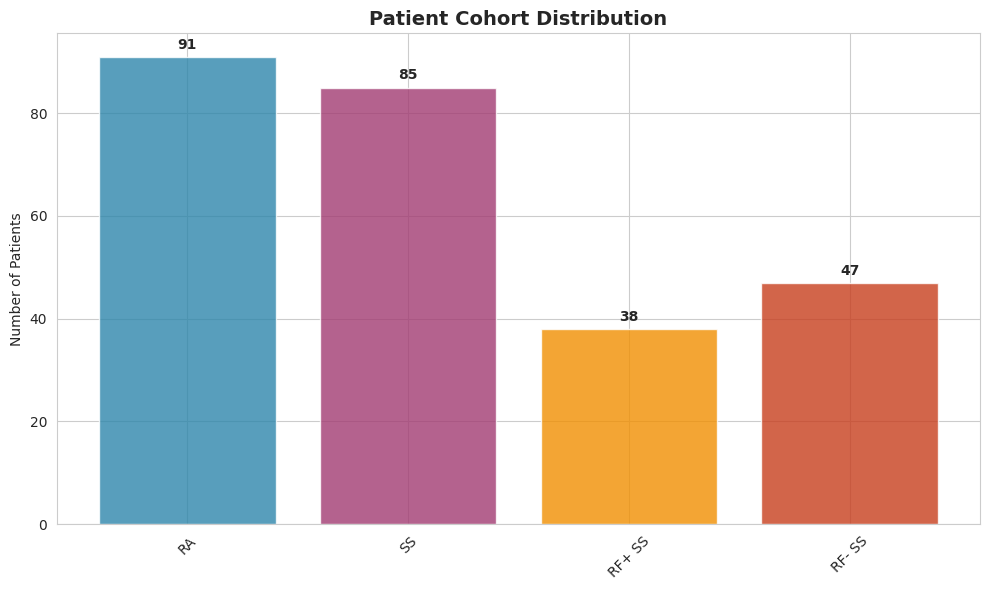
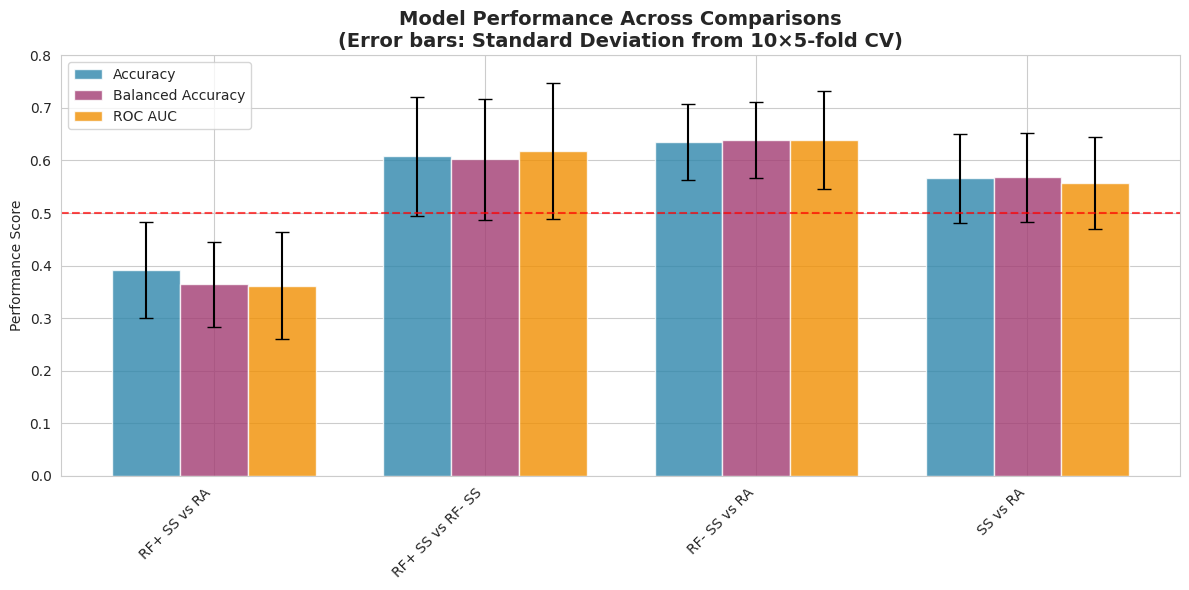
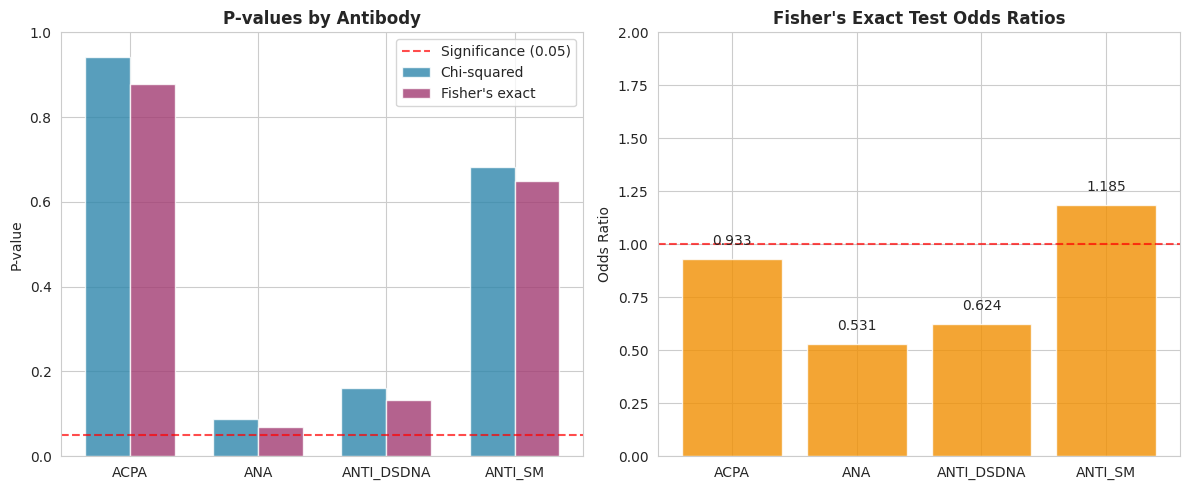
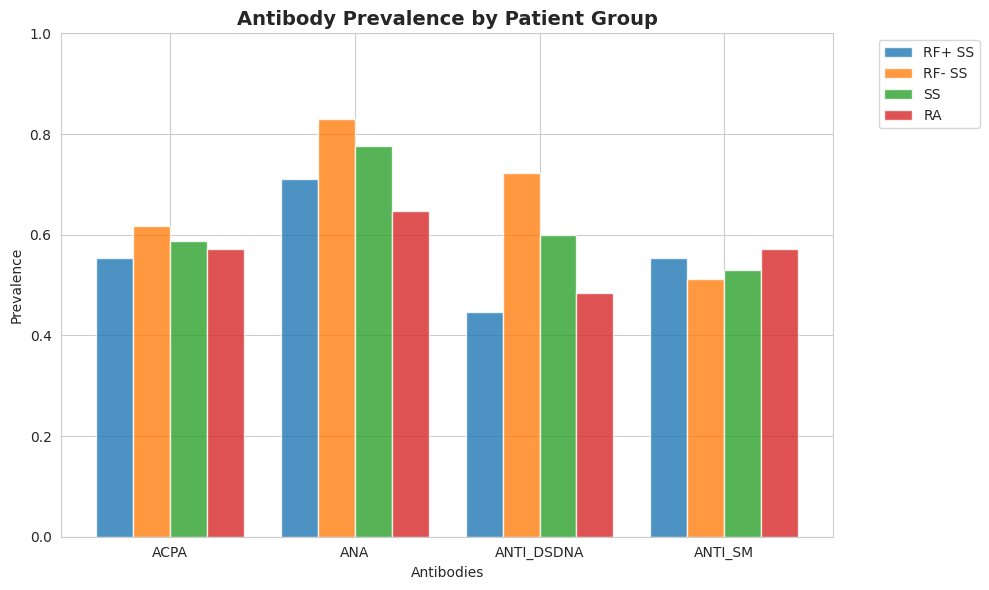
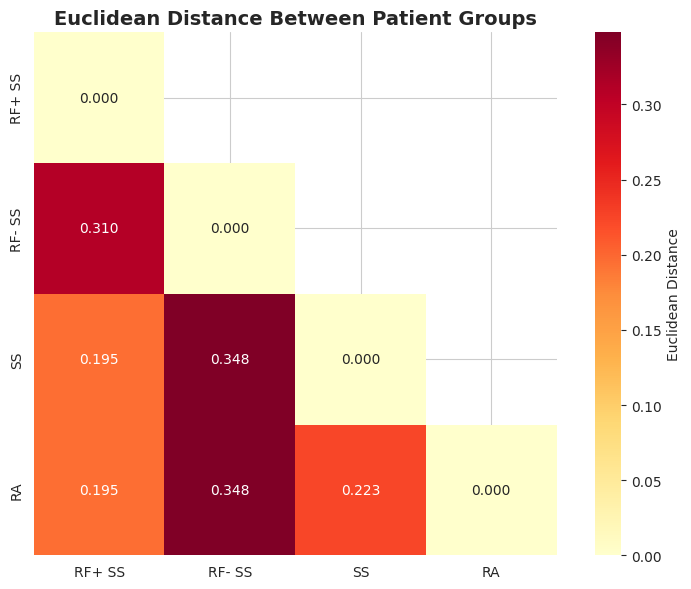
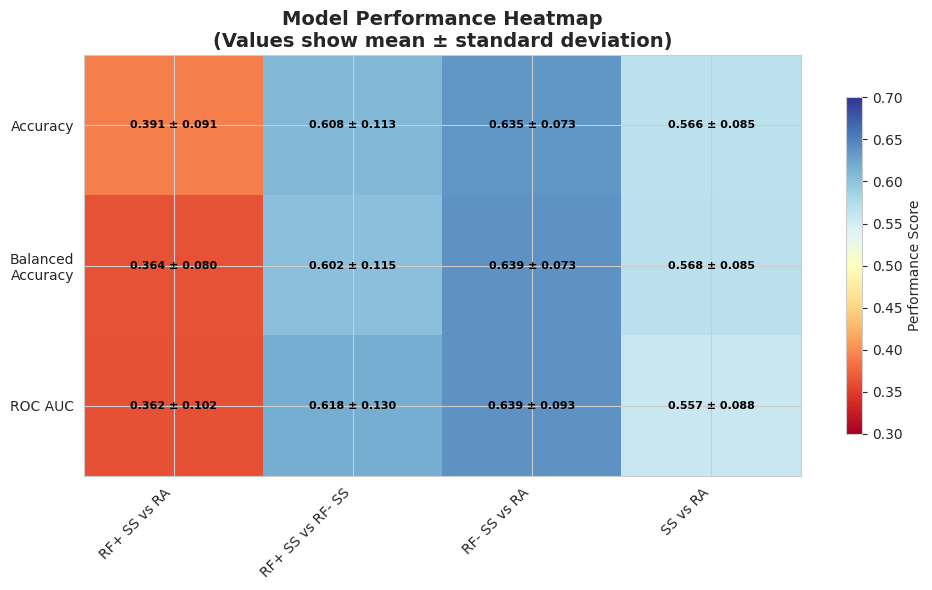
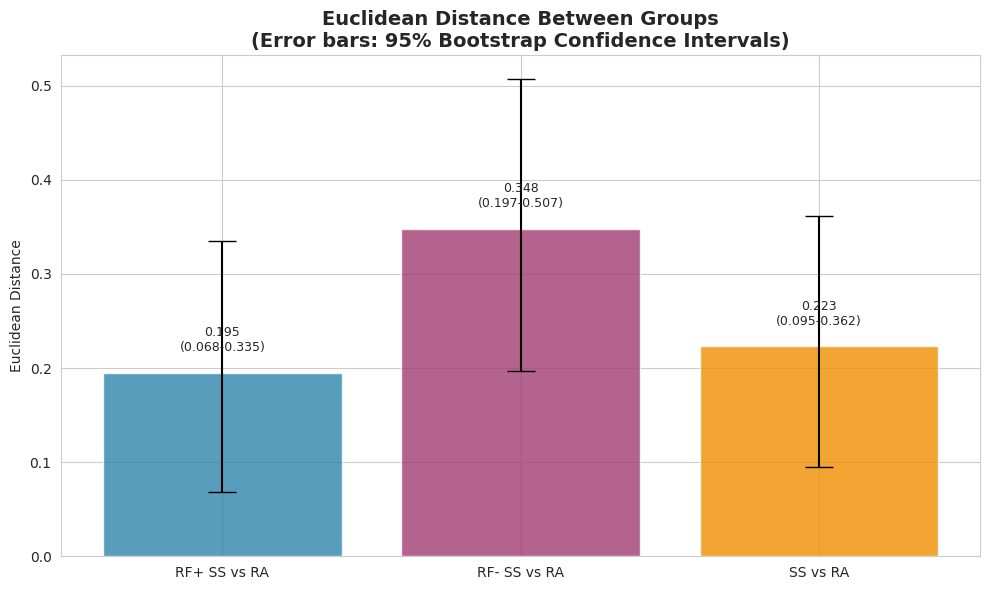
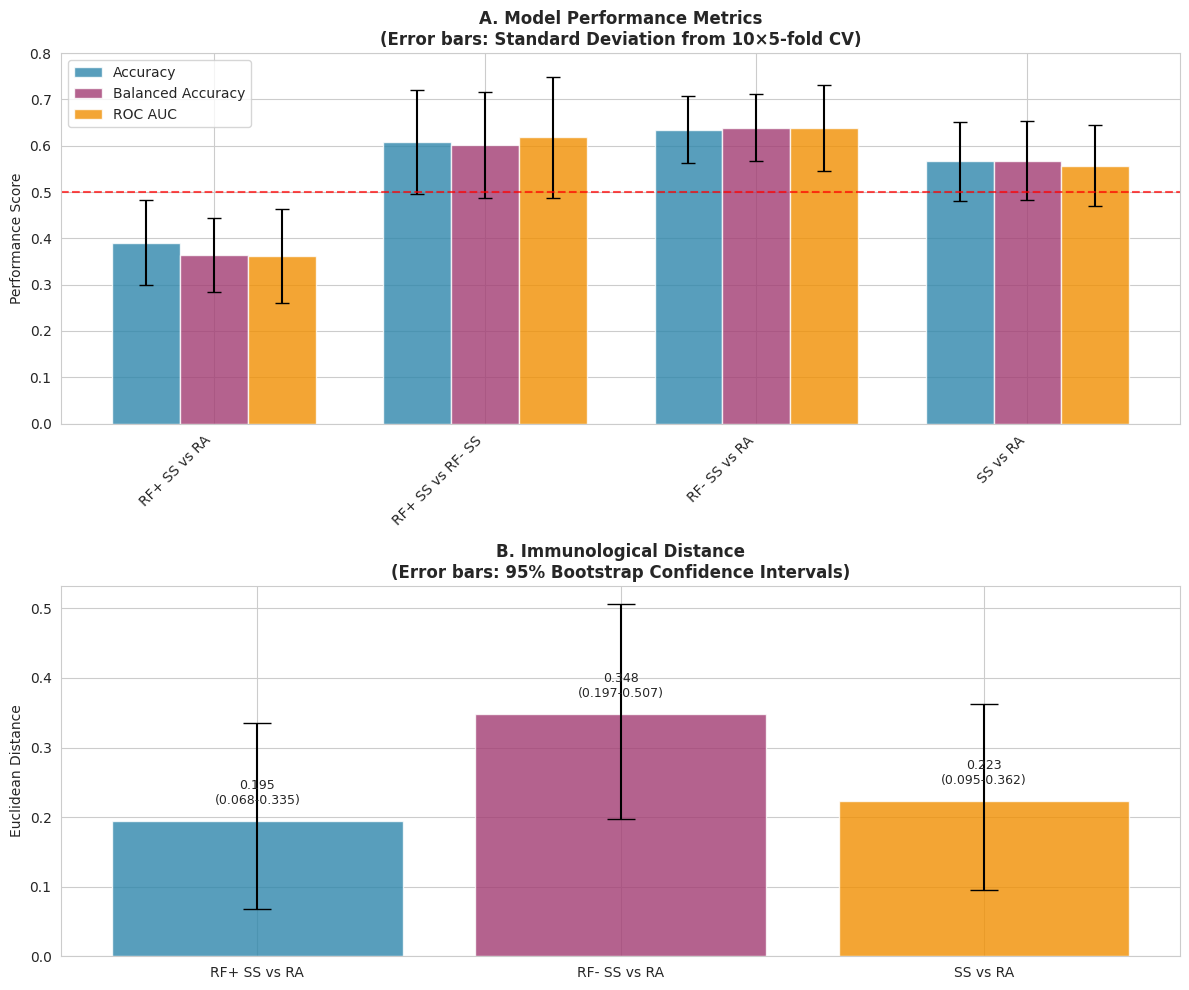

Recreate these plots in Python, in order.
# 04_Figure_Generation.py

import pandas as pd
import numpy as np
import seaborn as sns
import matplotlib.pyplot as plt

# Set style for clean figures
sns.set_style("whitegrid")
plt.rcParams['font.size'] = 10
plt.rcParams['font.family'] = 'sans-serif'

def create_all_figures():
    """Create simplified visualization of all analysis results with error bars"""
    
    # Create output directory
    import os
    os.makedirs("results_figures", exist_ok=True)
    

    # FIGURE 1: Patient Cohort Overview
 
    plt.figure(figsize=(10, 6))
    
    groups = ['RA', 'SS', 'RF+ SS', 'RF- SS']
    counts = [91, 85, 38, 47]
    colors = ['#2E86AB', '#A23B72', '#F18F01', '#C73E1D']
    
    bars = plt.bar(groups, counts, color=colors, alpha=0.8)
    plt.title('Patient Cohort Distribution', fontsize=14, fontweight='bold')
    plt.ylabel('Number of Patients')
    plt.xticks(rotation=45)
    
    # Add value labels on bars
    for bar, count in zip(bars, counts):
        height = bar.get_height()
        plt.text(bar.get_x() + bar.get_width()/2., height + 1,
                f'{count}', ha='center', va='bottom', fontweight='bold')
    
    plt.tight_layout()
    plt.savefig('results_figures/Figure1_Patient_Cohorts.png', dpi=300, bbox_inches='tight')
    plt.close()


    # FIGURE 2: Model Performance Comparison with Standard Deviation Error Bars

    comparisons = ['RF+ SS vs RA', 'RF+ SS vs RF- SS', 'RF- SS vs RA', 'SS vs RA']
    
    accuracy = [0.391, 0.608, 0.635, 0.566]
    balanced_accuracy = [0.364, 0.602, 0.639, 0.568]
    roc_auc = [0.362, 0.618, 0.639, 0.557]
    
    # Standard deviations
    accuracy_std = [0.091, 0.113, 0.073, 0.085]
    balanced_std = [0.080, 0.115, 0.073, 0.085]
    roc_std = [0.102, 0.130, 0.093, 0.088]
    
    plt.figure(figsize=(12, 6))
    
    x_pos = np.arange(len(comparisons))
    width = 0.25
    
    # Plot with error bars
    plt.bar(x_pos - width, accuracy, width, yerr=accuracy_std, capsize=5,
            label='Accuracy', alpha=0.8, color='#2E86AB')
    plt.bar(x_pos, balanced_accuracy, width, yerr=balanced_std, capsize=5,
            label='Balanced Accuracy', alpha=0.8, color='#A23B72')
    plt.bar(x_pos + width, roc_auc, width, yerr=roc_std, capsize=5,
            label='ROC AUC', alpha=0.8, color='#F18F01')
    
    plt.ylabel('Performance Score')
    plt.title('Model Performance Across Comparisons\n(Error bars: Standard Deviation from 10×5-fold CV)', 
              fontsize=14, fontweight='bold')
    plt.xticks(x_pos, comparisons, rotation=45, ha='right')
    plt.legend()
    plt.ylim(0, 0.8)
    plt.axhline(y=0.5, color='red', linestyle='--', alpha=0.7, label='Random Chance')
    
    plt.tight_layout()
    plt.savefig('results_figures/Figure2_Model_Performance.png', dpi=300, bbox_inches='tight')
    plt.close()


    # FIGURE 3: Statistical Significance Analysis

    antibodies = ['ACPA', 'ANA', 'ANTI_DSDNA', 'ANTI_SM']
    
    chi2_pvals = [0.9419, 0.0880, 0.1621, 0.6830]
    fisher_pvals = [0.8790, 0.0689, 0.1325, 0.6497]
    odds_ratios = [0.933, 0.531, 0.624, 1.185]
    
    fig, (ax1, ax2) = plt.subplots(1, 2, figsize=(12, 5))
    
    # Panel A: P-values
    x_pos = np.arange(len(antibodies))
    width = 0.35
    
    ax1.bar(x_pos - width/2, chi2_pvals, width, label='Chi-squared', alpha=0.8, color='#2E86AB')
    ax1.bar(x_pos + width/2, fisher_pvals, width, label="Fisher's exact", alpha=0.8, color='#A23B72')
    
    ax1.axhline(y=0.05, color='red', linestyle='--', alpha=0.7, label='Significance (0.05)')
    ax1.set_ylabel('P-value')
    ax1.set_title('P-values by Antibody', fontsize=12, fontweight='bold')
    ax1.set_xticks(x_pos)
    ax1.set_xticklabels(antibodies)
    ax1.legend()
    ax1.set_ylim(0, 1.0)
    
    # Panel B: Odds ratios
    bars = ax2.bar(antibodies, odds_ratios, alpha=0.8, color='#F18F01')
    ax2.axhline(y=1.0, color='red', linestyle='--', alpha=0.7, label='No effect (OR=1)')
    ax2.set_ylabel('Odds Ratio')
    ax2.set_title('Fisher\'s Exact Test Odds Ratios', fontsize=12, fontweight='bold')
    ax2.set_ylim(0, 2.0)
    
    # Add value labels
    for bar, or_val in zip(bars, odds_ratios):
        height = bar.get_height()
        ax2.text(bar.get_x() + bar.get_width()/2., height + 0.05,
                f'{or_val:.3f}', ha='center', va='bottom')
    
    plt.tight_layout()
    plt.savefig('results_figures/Figure3_Statistical_Analysis.png', dpi=300, bbox_inches='tight')
    plt.close()


    # FIGURE 4: Antibody Prevalence Patterns

    antibodies = ['ACPA', 'ANA', 'ANTI_DSDNA', 'ANTI_SM']
    groups = ['RF+ SS', 'RF- SS', 'SS', 'RA']
    
    prevalence_data = np.array([
        [0.553, 0.711, 0.447, 0.553],
        [0.617, 0.830, 0.723, 0.511],
        [0.588, 0.776, 0.600, 0.529],
        [0.571, 0.648, 0.484, 0.571]
    ])
    
    plt.figure(figsize=(10, 6))
    
    x_pos = np.arange(len(antibodies))
    width = 0.2
    
    for i, group in enumerate(groups):
        plt.bar(x_pos + i*width, prevalence_data[i], width, label=group, alpha=0.8)
    
    plt.xlabel('Antibodies')
    plt.ylabel('Prevalence')
    plt.title('Antibody Prevalence by Patient Group', fontsize=14, fontweight='bold')
    plt.xticks(x_pos + width*1.5, antibodies)
    plt.legend(bbox_to_anchor=(1.05, 1), loc='upper left')
    plt.ylim(0, 1.0)
    
    plt.tight_layout()
    plt.savefig('results_figures/Figure4_Antibody_Prevalence.png', dpi=300, bbox_inches='tight')
    plt.close()


    # FIGURE 5: Euclidean Distance Heatmap

    groups = ['RF+ SS', 'RF- SS', 'SS', 'RA']
    
    # Create Euclidean distance matrix with updated values
    euclidean_matrix = np.array([
        [0.000, 0.310, 0.195, 0.195],  # RF+ SS distances
        [0.310, 0.000, 0.348, 0.348],  # RF- SS distances  
        [0.195, 0.348, 0.000, 0.223],  # SS distances
        [0.195, 0.348, 0.223, 0.000]   # RA distances
    ])
    
    # Create mask for upper triangle to avoid redundancy
    mask = np.triu(np.ones_like(euclidean_matrix, dtype=bool), k=1)
    
    plt.figure(figsize=(8, 6))
    
    # Create heatmap
    sns.heatmap(euclidean_matrix, 
                xticklabels=groups,
                yticklabels=groups,
                annot=True, 
                fmt='.3f',
                cmap='YlOrRd',
                cbar_kws={'label': 'Euclidean Distance'},
                mask=mask,
                square=True)
    
    plt.title('Euclidean Distance Between Patient Groups', fontsize=14, fontweight='bold')
    plt.tight_layout()
    plt.savefig('results_figures/Figure5_Euclidean_Heatmap.png', dpi=300, bbox_inches='tight')
    plt.close()


    # FIGURE 6: Performance Summary Heatmap with Standard Deviation Annotation

    comparisons = ['RF+ SS vs RA', 'RF+ SS vs RF- SS', 'RF- SS vs RA', 'SS vs RA']
    metrics = ['Accuracy', 'Balanced\nAccuracy', 'ROC AUC']
    
    performance_data = np.array([
        [0.391, 0.608, 0.635, 0.566],
        [0.364, 0.602, 0.639, 0.568],
        [0.362, 0.618, 0.639, 0.557]
    ])
    
    # Standard deviations for annotation
    performance_std = np.array([
        [0.091, 0.113, 0.073, 0.085],
        [0.080, 0.115, 0.073, 0.085],
        [0.102, 0.130, 0.093, 0.088]
    ])
    
    plt.figure(figsize=(10, 6))
    
    im = plt.imshow(performance_data, cmap='RdYlBu', aspect='auto', vmin=0.3, vmax=0.7)
    
    plt.xticks(np.arange(len(comparisons)), comparisons, rotation=45, ha='right')
    plt.yticks(np.arange(len(metrics)), metrics)
    plt.title('Model Performance Heatmap\n(Values show mean ± standard deviation)', 
              fontsize=14, fontweight='bold')
    
    # Add text annotations with mean ± std
    for i in range(len(metrics)):
        for j in range(len(comparisons)):
            mean_val = performance_data[i, j]
            std_val = performance_std[i, j]
            text = plt.text(j, i, f'{mean_val:.3f} ± {std_val:.3f}',
                           ha="center", va="center", color="black", fontweight='bold', fontsize=8)
    
    plt.colorbar(im, shrink=0.8, label='Performance Score')
    plt.tight_layout()
    plt.savefig('results_figures/Figure6_Performance_Heatmap.png', dpi=300, bbox_inches='tight')
    plt.close()


    # FIGURE 7: Distance Analysis with Confidence Intervals

    comparisons = ['RF+ SS vs RA', 'RF- SS vs RA', 'SS vs RA']
    euclidean_dist = [0.195, 0.348, 0.223]
    ci_lower = [0.068, 0.197, 0.095]
    ci_upper = [0.335, 0.507, 0.362]
    
    plt.figure(figsize=(10, 6))
    
    x_pos = np.arange(len(comparisons))
    
    # Calculate error bars
    errors_lower = [dist - lower for dist, lower in zip(euclidean_dist, ci_lower)]
    errors_upper = [upper - dist for dist, upper in zip(euclidean_dist, ci_upper)]
    errors = [errors_lower, errors_upper]
    
    bars = plt.bar(x_pos, euclidean_dist, yerr=errors, capsize=10, 
                   alpha=0.8, color=['#2E86AB', '#A23B72', '#F18F01'])
    
    plt.ylabel('Euclidean Distance')
    plt.title('Euclidean Distance Between Groups\n(Error bars: 95% Bootstrap Confidence Intervals)', 
              fontsize=14, fontweight='bold')
    plt.xticks(x_pos, comparisons)
    
    # Add value labels with CI
    for i, (bar, dist, lower, upper) in enumerate(zip(bars, euclidean_dist, ci_lower, ci_upper)):
        height = bar.get_height()
        plt.text(bar.get_x() + bar.get_width()/2., height + 0.02,
                f'{dist:.3f}\n({lower:.3f}-{upper:.3f})', 
                ha='center', va='bottom', fontsize=9)
    
    plt.tight_layout()
    plt.savefig('results_figures/Figure7_Distance_CI.png', dpi=300, bbox_inches='tight')
    plt.close()


    # FIGURE 8: Comprehensive Performance with All Error Metrics

    fig, (ax1, ax2) = plt.subplots(2, 1, figsize=(12, 10))
    
    # Panel A: Performance metrics with std error bars
    comparisons = ['RF+ SS vs RA', 'RF+ SS vs RF- SS', 'RF- SS vs RA', 'SS vs RA']
    x_pos = np.arange(len(comparisons))
    width = 0.25
    
    ax1.bar(x_pos - width, accuracy, width, yerr=accuracy_std, capsize=5,
            label='Accuracy', alpha=0.8, color='#2E86AB')
    ax1.bar(x_pos, balanced_accuracy, width, yerr=balanced_std, capsize=5,
            label='Balanced Accuracy', alpha=0.8, color='#A23B72')
    ax1.bar(x_pos + width, roc_auc, width, yerr=roc_std, capsize=5,
            label='ROC AUC', alpha=0.8, color='#F18F01')
    
    ax1.set_ylabel('Performance Score')
    ax1.set_title('A. Model Performance Metrics\n(Error bars: Standard Deviation from 10×5-fold CV)', 
                  fontsize=12, fontweight='bold')
    ax1.set_xticks(x_pos)
    ax1.set_xticklabels(comparisons, rotation=45, ha='right')
    ax1.legend()
    ax1.set_ylim(0, 0.8)
    ax1.axhline(y=0.5, color='red', linestyle='--', alpha=0.7)
    
    # Panel B: Distance metrics with CI error bars
    x_pos_dist = np.arange(len(['RF+ SS vs RA', 'RF- SS vs RA', 'SS vs RA']))
    
    errors_lower = [dist - lower for dist, lower in zip(euclidean_dist, ci_lower)]
    errors_upper = [upper - dist for dist, upper in zip(euclidean_dist, ci_upper)]
    errors_dist = [errors_lower, errors_upper]
    
    bars = ax2.bar(x_pos_dist, euclidean_dist, yerr=errors_dist, capsize=10, 
                   alpha=0.8, color=['#2E86AB', '#A23B72', '#F18F01'])
    
    ax2.set_ylabel('Euclidean Distance')
    ax2.set_title('B. Immunological Distance\n(Error bars: 95% Bootstrap Confidence Intervals)', 
                  fontsize=12, fontweight='bold')
    ax2.set_xticks(x_pos_dist)
    ax2.set_xticklabels(['RF+ SS vs RA', 'RF- SS vs RA', 'SS vs RA'])
    
    # Add value labels with CI
    for i, (bar, dist, lower, upper) in enumerate(zip(bars, euclidean_dist, ci_lower, ci_upper)):
        height = bar.get_height()
        ax2.text(bar.get_x() + bar.get_width()/2., height + 0.02,
                f'{dist:.3f}\n({lower:.3f}-{upper:.3f})', 
                ha='center', va='bottom', fontsize=9)
    
    plt.tight_layout()
    plt.savefig('results_figures/Figure8_Comprehensive_Performance.png', dpi=300, bbox_inches='tight')
    plt.close()

    print("All figures generated successfully with error bars!")
    print("Figures saved in 'results_figures/' directory:")
    print("  Figure1_Patient_Cohorts.png")
    print("  Figure2_Model_Performance.png (with std error bars)") 
    print("  Figure3_Statistical_Analysis.png")
    print("  Figure4_Antibody_Prevalence.png")
    print("  Figure5_Euclidean_Heatmap.png")
    print("  Figure6_Performance_Heatmap.png (with ± std annotation)")
    print("  Figure7_Distance_CI.png (with CI error bars)")
    print("  Figure8_Comprehensive_Performance.png (combined view)")

if __name__ == "__main__":
    create_all_figures()
